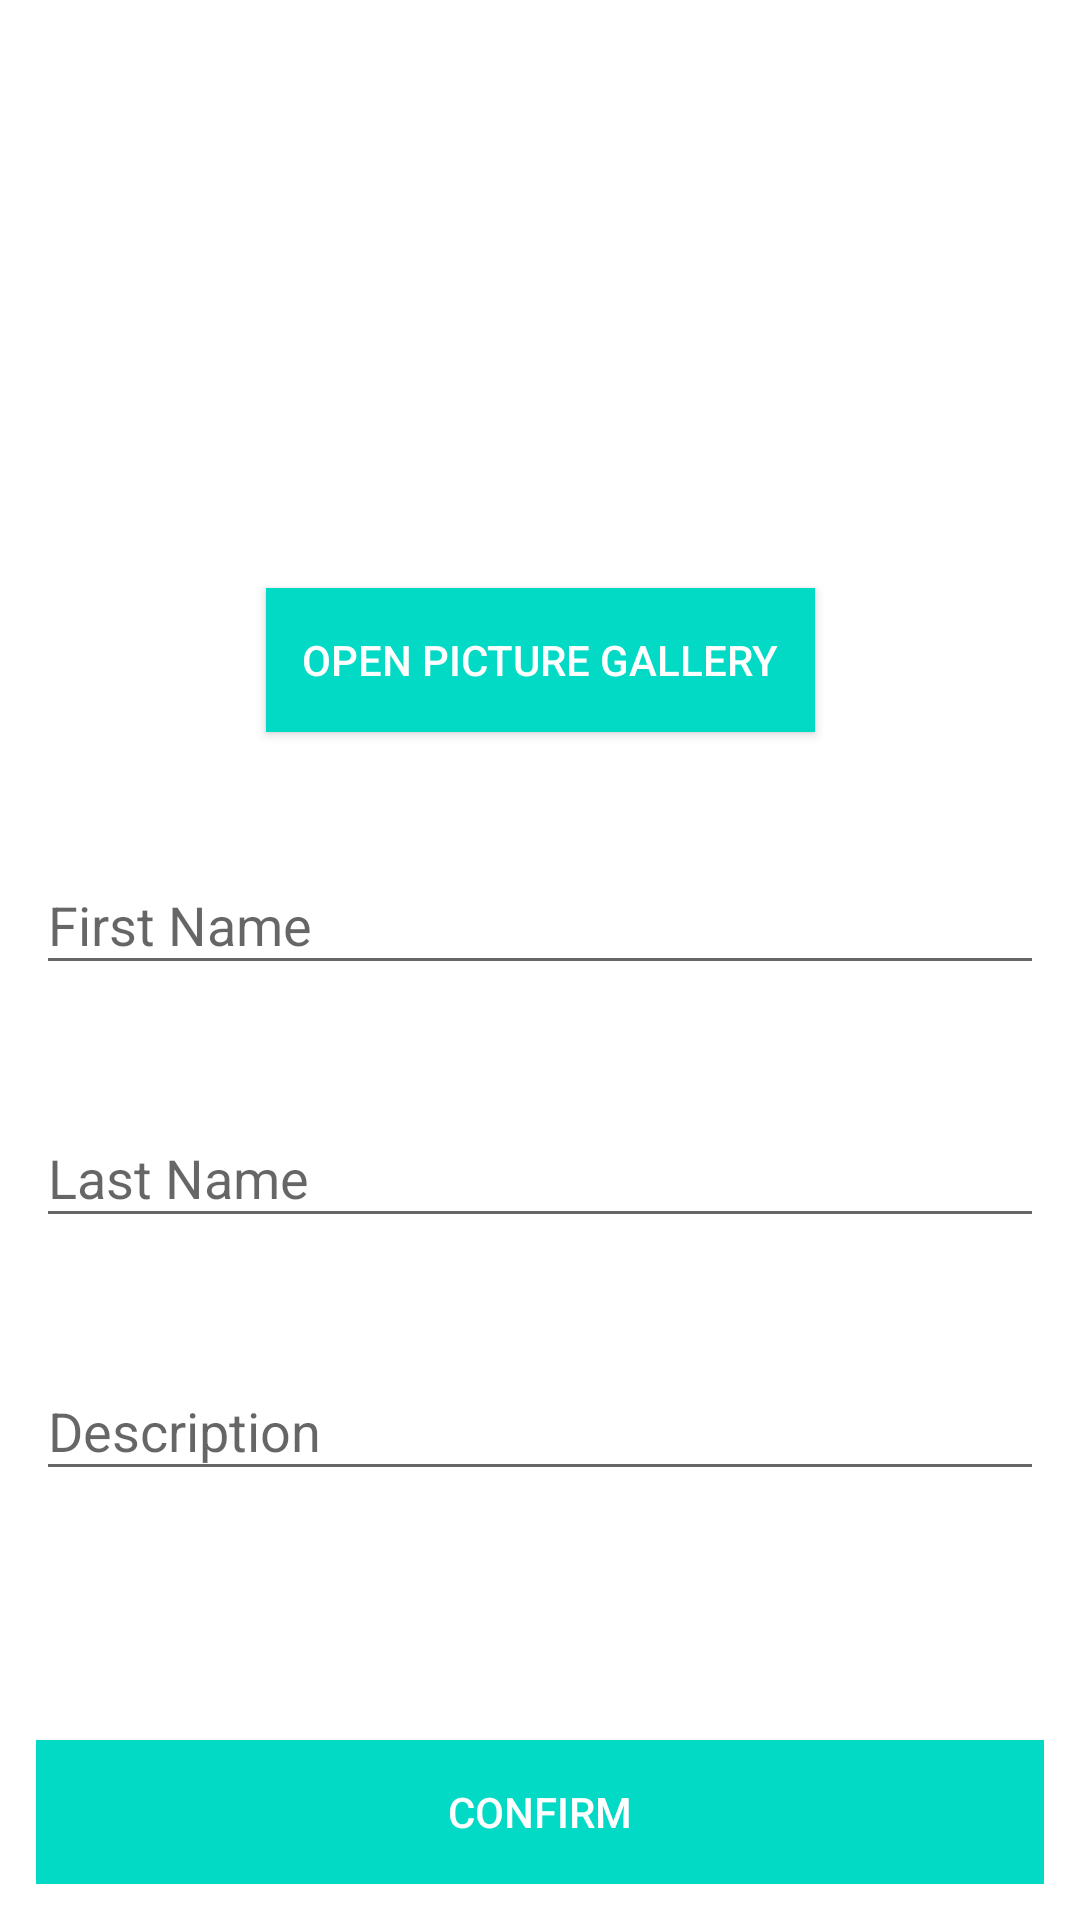

The Android layout XML behind this screen, and the referenced resources:
<!-- AndroidManifest.xml: application theme AppTheme -->
<!-- res/layout/activity_create_profile.xml -->
<?xml version="1.0" encoding="utf-8"?>
<androidx.constraintlayout.widget.ConstraintLayout xmlns:android="http://schemas.android.com/apk/res/android"
    xmlns:app="http://schemas.android.com/apk/res-auto"
    xmlns:tools="http://schemas.android.com/tools"
    android:layout_width="match_parent"
    android:layout_height="match_parent"
    android:background="#FFFFFF"
    android:padding="12dp"
    tools:context=".CreateProfileActivity">

    <ImageView
        android:id="@+id/ivProfileImage"
        android:layout_width="144dp"
        android:layout_height="144dp"
        android:layout_marginTop="24dp"

        android:src="@drawable/ic_account_box_black_24dp"
        app:layout_constraintEnd_toEndOf="parent"
        app:layout_constraintStart_toStartOf="parent"
        app:layout_constraintTop_toTopOf="parent" />

    <Button
        android:id="@+id/btnGallery"
        android:layout_width="wrap_content"
        android:layout_height="wrap_content"
        android:layout_marginTop="16dp"
        android:background="@color/colorAccent"
        android:padding="12dp"
        android:text="@string/open_gallery"
        android:textColor="@android:color/white"
        app:layout_constraintEnd_toEndOf="parent"
        app:layout_constraintStart_toStartOf="parent"
        app:layout_constraintTop_toBottomOf="@id/ivProfileImage" />


    <com.google.android.material.textfield.TextInputLayout
        android:id="@+id/tilFirstName"
        android:layout_width="0dp"
        android:layout_height="wrap_content"
        android:layout_marginTop="32dp"
        app:layout_constraintEnd_toEndOf="parent"
        app:layout_constraintStart_toStartOf="parent"
        app:layout_constraintTop_toBottomOf="@id/btnGallery">

        <com.google.android.material.textfield.TextInputEditText
            android:id="@+id/etFirstName"
            android:layout_width="match_parent"
            android:layout_height="wrap_content"
            android:hint="@string/first_name"
            android:inputType="text"
            android:maxLines="1" />

    </com.google.android.material.textfield.TextInputLayout>

    <com.google.android.material.textfield.TextInputLayout
        android:id="@+id/tilLastName"
        android:layout_width="0dp"
        android:layout_height="wrap_content"
        android:layout_marginTop="32dp"
        app:layout_constraintEnd_toEndOf="parent"
        app:layout_constraintStart_toStartOf="parent"
        app:layout_constraintTop_toBottomOf="@id/tilFirstName">

        <com.google.android.material.textfield.TextInputEditText
            android:id="@+id/etLastName"
            android:layout_width="match_parent"
            android:layout_height="wrap_content"
            android:hint="@string/last_name"
            android:inputType="text"
            android:maxLines="1" />

    </com.google.android.material.textfield.TextInputLayout>

    <com.google.android.material.textfield.TextInputLayout
        android:id="@+id/tilProfileDescription"
        android:layout_width="0dp"
        android:layout_height="wrap_content"
        android:layout_marginTop="32dp"
        app:layout_constraintBottom_toTopOf="@id/btnConfirm"
        app:layout_constraintEnd_toEndOf="parent"
        app:layout_constraintStart_toStartOf="parent"
        app:layout_constraintTop_toBottomOf="@id/tilLastName"
        app:layout_constraintVertical_bias="0">

        <com.google.android.material.textfield.TextInputEditText
            android:id="@+id/etProfileDescription"
            android:layout_width="match_parent"
            android:layout_height="wrap_content"
            android:hint="@string/description"
            android:inputType="textMultiLine" />

    </com.google.android.material.textfield.TextInputLayout>

    <Button
        android:id="@+id/btnConfirm"
        android:layout_width="0dp"
        android:layout_height="wrap_content"
        android:background="@color/colorAccent"
        android:text="@string/confirm"
        android:textColor="@android:color/white"
        app:layout_constraintBottom_toBottomOf="parent"
        app:layout_constraintEnd_toEndOf="parent"
        app:layout_constraintStart_toStartOf="parent" />

</androidx.constraintlayout.widget.ConstraintLayout>
<!-- resources referenced by this layout -->
<resources>
  <string name="confirm">Confirm</string>
  <string name="description">Description</string>
  <string name="first_name">First Name</string>
  <string name="last_name">Last Name</string>
  <string name="open_gallery">Open Picture Gallery</string>
  <style name="AppTheme" parent="Theme.AppCompat.Light.DarkActionBar">
          
          <item name="colorPrimary">@color/colorPrimary</item>
          <item name="colorPrimaryDark">@color/colorPrimaryDark</item>
          <item name="colorAccent">@color/colorAccent</item>
      </style>
  <!-- not gathered from this repository: default colours our renderer supplied (Android Studio template values) -->
  <color name="colorPrimary">#FF6200EE</color>
  <color name="colorPrimaryDark">#FF3700B3</color>
  <color name="colorAccent">#FF03DAC5</color>
</resources>
